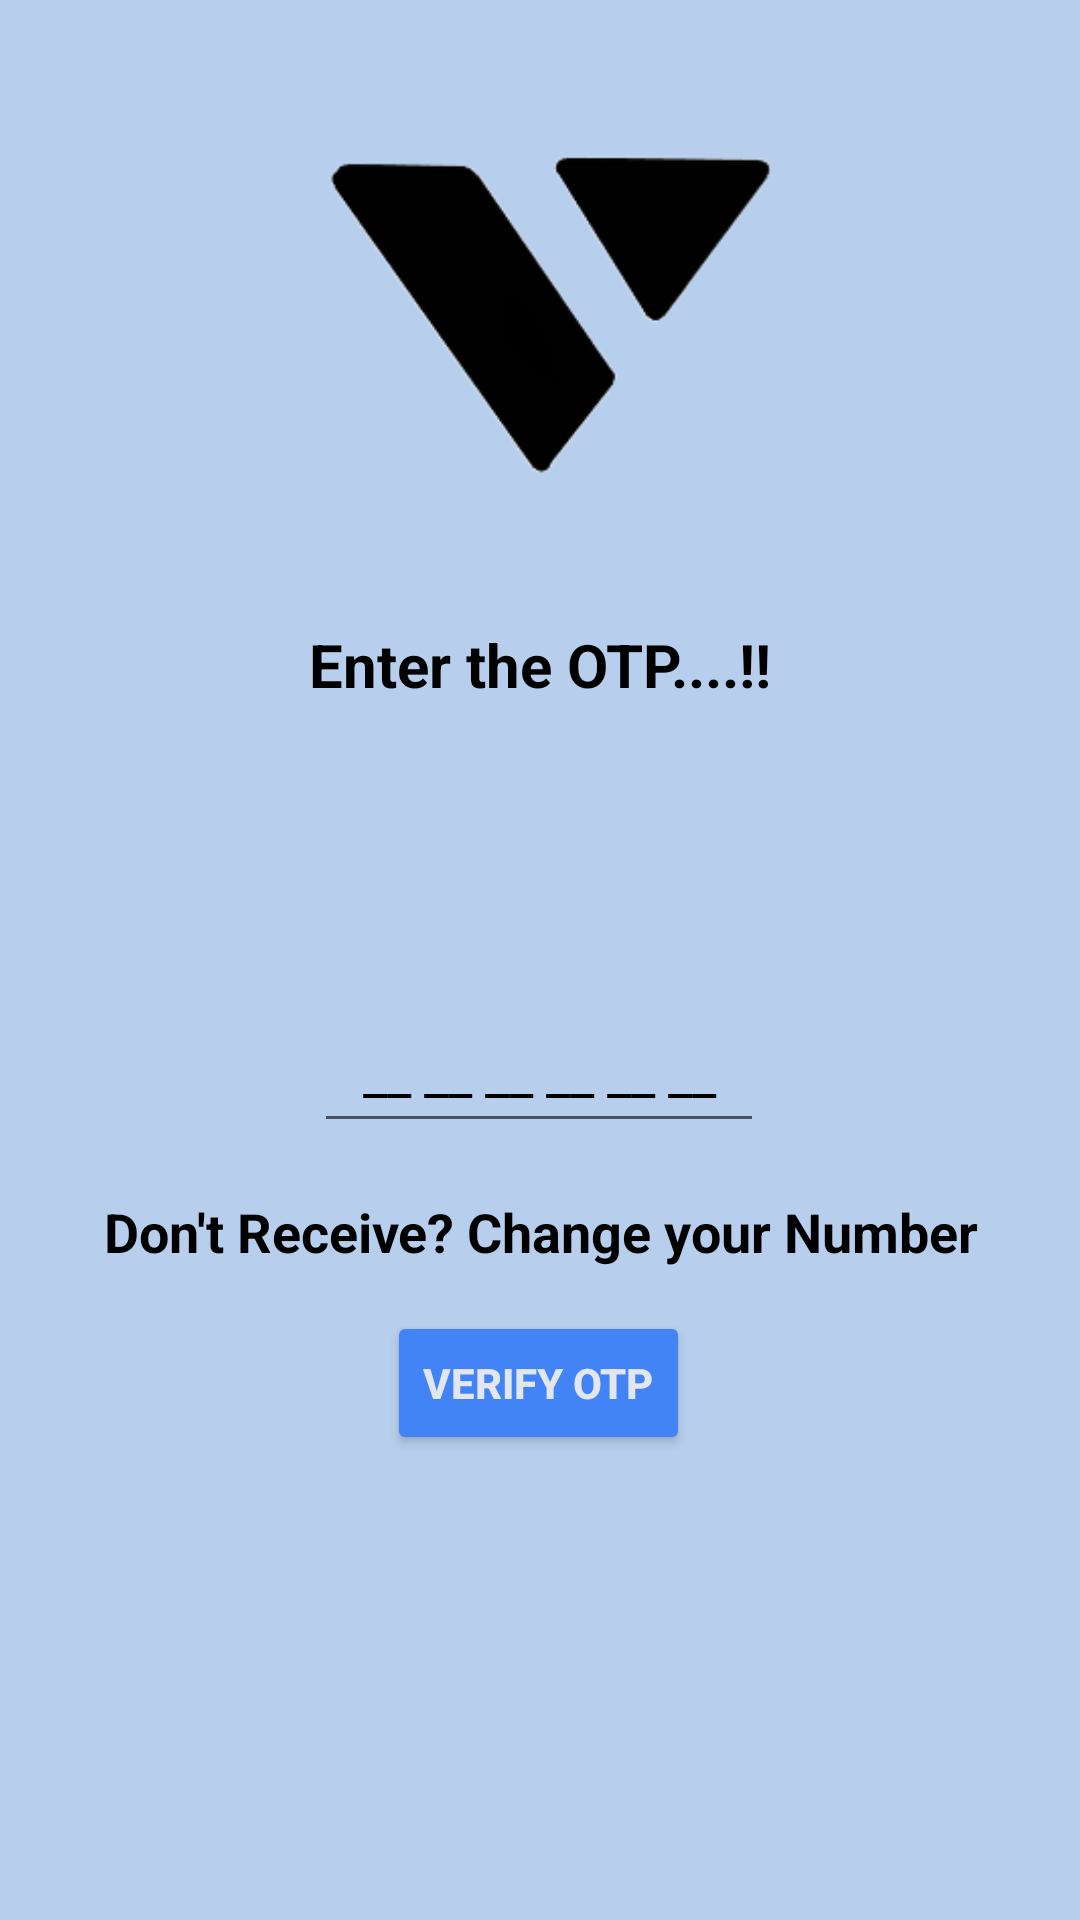

Write the Android layout XML for this screen, with the resource values it uses.
<!-- AndroidManifest.xml: application theme Theme.Vchat -->
<!-- res/layout/activity_otppage.xml -->
<?xml version="1.0" encoding="utf-8"?>
<androidx.constraintlayout.widget.ConstraintLayout xmlns:android="http://schemas.android.com/apk/res/android"
    xmlns:app="http://schemas.android.com/apk/res-auto"
    xmlns:tools="http://schemas.android.com/tools"
    android:layout_width="match_parent"
    android:layout_height="match_parent"
    android:background="#B7CEEC"
    tools:context=".otppage">

    <TextView
        android:id="@+id/textView"
        android:layout_width="wrap_content"
        android:layout_height="wrap_content"
        android:layout_marginTop="8dp"
        android:text="Enter the OTP....!!"
        android:textAlignment="center"
        android:textColor="@color/black"
        android:textSize="20sp"
        android:textStyle="bold"
        app:layout_constraintEnd_toEndOf="parent"
        app:layout_constraintHorizontal_bias="0.498"
        app:layout_constraintStart_toStartOf="parent"
        app:layout_constraintTop_toBottomOf="@+id/imageView2" />

    <ImageView
        android:id="@+id/imageView2"
        android:layout_width="200dp"
        android:layout_height="200dp"
        app:layout_constraintEnd_toEndOf="parent"
        app:layout_constraintStart_toStartOf="parent"
        app:layout_constraintTop_toTopOf="parent"
        app:srcCompat="@drawable/logo"
        tools:ignore="MissingConstraints" />

    <EditText
        android:id="@+id/getotp"
        android:layout_width="150dp"
        android:layout_height="50dp"
        android:layout_marginTop="96dp"
        android:hint="__ __ __ __ __ __"
        android:inputType="number"
        android:maxLength="6"
        android:textColor="@color/black"
        android:textAlignment="center"
        android:textColorHint="@color/black"
        app:layout_constraintEnd_toEndOf="parent"
        app:layout_constraintHorizontal_bias="0.498"
        app:layout_constraintStart_toStartOf="parent"
        app:layout_constraintTop_toBottomOf="@+id/textView" />

    <Button
        android:id="@+id/verifyotp"
        android:layout_width="wrap_content"
        android:layout_height="wrap_content"
        android:layout_marginTop="56dp"
        android:backgroundTint="#4284f5"
        android:text="Verify OTP"
        android:textColor="#eeee"
        android:textStyle="bold"
        app:layout_constraintEnd_toEndOf="parent"
        app:layout_constraintHorizontal_bias="0.498"
        app:layout_constraintStart_toStartOf="parent"
        app:layout_constraintTop_toBottomOf="@+id/getotp" />

    <ProgressBar
        android:id="@+id/otpptobar"
        android:layout_width="wrap_content"
        android:layout_height="wrap_content"
        android:visibility="invisible"
        app:layout_constraintBottom_toBottomOf="parent"
        app:layout_constraintEnd_toEndOf="parent"
        app:layout_constraintHorizontal_bias="0.498"
        app:layout_constraintStart_toStartOf="parent"
        app:layout_constraintTop_toBottomOf="@+id/verifyotp"
        app:layout_constraintVertical_bias="0.232" />

    <TextView
        android:id="@+id/changenumber"
        android:layout_width="338dp"
        android:layout_height="38dp"
        android:layout_marginTop="22dp"
        android:layout_marginBottom="15dp"
        android:text="Don't Receive? Change your Number"
        android:textAlignment="center"
        android:textColor="@color/black"
        android:textSize="18sp"
        android:textStyle="bold"
        app:layout_constraintBottom_toTopOf="@+id/verifyotp"
        app:layout_constraintEnd_toEndOf="parent"
        app:layout_constraintStart_toStartOf="parent"
        app:layout_constraintTop_toBottomOf="@+id/getotp"
        app:layout_constraintVertical_bias="0.25" />
</androidx.constraintlayout.widget.ConstraintLayout>
<!-- resources referenced by this layout -->
<resources>
  <!-- drawable logo: png bitmap (drawable, 11634 bytes) -->
  <style name="Theme.Vchat" parent="Theme.MaterialComponents.DayNight.NoActionBar">
          
          <item name="colorPrimary">@color/purple_500</item>
          <item name="colorPrimaryVariant">@color/purple_700</item>
          <item name="colorOnPrimary">@color/white</item>
          
          <item name="colorSecondary">@color/teal_200</item>
          <item name="colorSecondaryVariant">@color/teal_700</item>
          <item name="colorOnSecondary">@color/black</item>
          
          <item name="android:statusBarColor">?attr/colorPrimaryVariant</item>
          
      </style>
  <!-- not gathered from this repository: default colours our renderer supplied (Android Studio template values) -->
  <color name="purple_500">#FF6200EE</color>
  <color name="purple_700">#FF3700B3</color>
  <color name="teal_200">#FF03DAC5</color>
  <color name="teal_700">#FF018786</color>
  <color name="black">#FF000000</color>
  <color name="white">#FFFFFFFF</color>
</resources>
